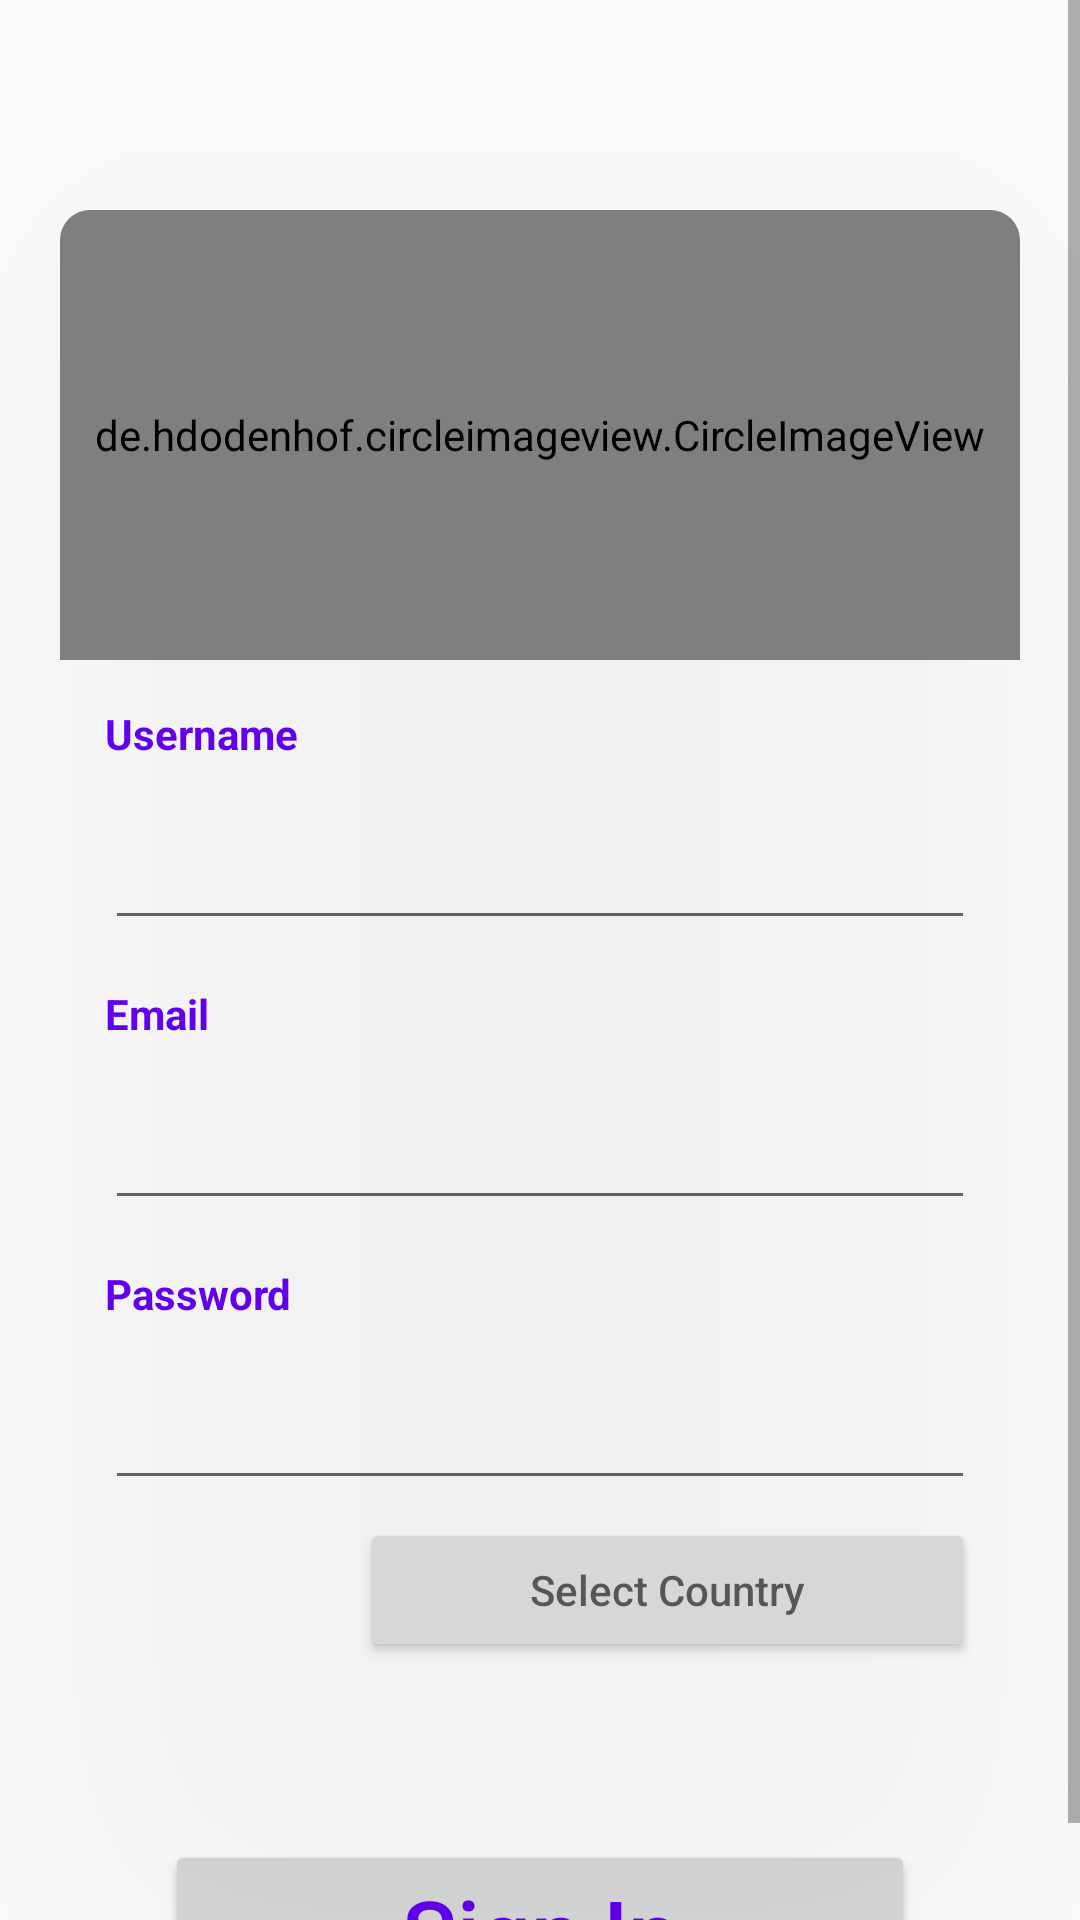

Write the Android layout XML for this screen, with the resource values it uses.
<!-- AndroidManifest.xml: application theme AppTheme -->
<!-- res/layout/content_main.xml -->
<?xml version="1.0" encoding="utf-8"?>
<RelativeLayout xmlns:android="http://schemas.android.com/apk/res/android"
    xmlns:app="http://schemas.android.com/apk/res-auto"
    xmlns:tools="http://schemas.android.com/tools"
    android:layout_width="match_parent"
    android:layout_height="match_parent"
    app:layout_behavior="@string/appbar_scrolling_view_behavior">



        <androidx.appcompat.widget.Toolbar
            android:id="@+id/toolbar"
            android:layout_width="match_parent"
            android:layout_height="100dp"
            android:elevation="10dp"
            android:theme="@style/Widget.AppCompat.Toolbar" />
        <ProgressBar
            android:id="@+id/progress_signup"
            style="?android:attr/progressBarStyleLarge"
            android:layout_width="fill_parent"
            android:visibility="invisible"
            android:progressBackgroundTint="@color/colorPrimary"
            android:layout_height="50dp"
            android:padding="3dp" />




        <ScrollView
            android:id="@+id/sv"
            android:layout_width="match_parent"
            android:layout_height="match_parent">

            <RelativeLayout
                android:id="@+id/rlayout"
                android:layout_width="match_parent"
                android:layout_height="wrap_content"
                android:layout_gravity="top"
                android:layout_marginTop="50dp">



                <androidx.cardview.widget.CardView
                    android:id="@+id/cv1"
                    android:layout_width="match_parent"
                    android:layout_height="wrap_content"
                    android:layout_margin="20dp"
                    app:cardBackgroundColor="@android:color/transparent"
                    app:cardCornerRadius="10dp"
                    app:cardElevation="500dp">



                    <RelativeLayout
                        android:layout_width="match_parent"
                        android:layout_height="wrap_content"
                        android:paddingBottom="100dp">


                        <de.hdodenhof.circleimageview.CircleImageView
                            android:id="@+id/regUserPhoto"
                            android:layout_width="match_parent"
                            android:layout_height="150dp"
                            android:layout_gravity="center_horizontal"
                            android:src="@drawable/userphoto"/>

                        <TextView
                            android:id="@+id/Usernametext"
                            android:layout_width="wrap_content"
                            android:layout_height="wrap_content"
                            android:layout_margin="15dp"
                            android:layout_below="@+id/regUserPhoto"
                            android:text="Username"
                            android:textColor="@color/colorPrimary"
                            android:textSize="14sp"
                            android:textStyle="bold" />

                        <EditText
                            android:id="@+id/username"
                            android:layout_width="match_parent"
                            android:layout_height="wrap_content"
                            android:layout_below="@+id/Usernametext"
                            android:layout_marginLeft="15dp"
                            android:layout_marginRight="15dp"
                            android:drawablePadding="30dp"
                            android:inputType="textPersonName"
                            android:padding="10dp"
                            android:autofillHints="" />


                        <TextView
                            android:id="@+id/emailtext"
                            android:layout_width="wrap_content"
                            android:layout_height="wrap_content"
                            android:layout_below="@+id/username"
                            android:layout_margin="15dp"
                            android:text="Email"
                            android:textColor="@color/colorPrimary"
                            android:textSize="14sp"
                            android:textStyle="bold" />

                        <EditText
                            android:id="@+id/email"
                            android:layout_width="match_parent"
                            android:layout_height="wrap_content"
                            android:layout_below="@+id/emailtext"
                            android:layout_marginLeft="15dp"
                            android:layout_marginRight="15dp"
                            android:drawablePadding="30dp"
                            android:inputType="textEmailAddress"
                            android:padding="10dp" />

                        <TextView
                            android:id="@+id/passwordtext"
                            android:layout_width="wrap_content"
                            android:layout_height="wrap_content"
                            android:layout_below="@+id/email"
                            android:layout_margin="15dp"
                            android:text="Password"
                            android:textColor="@color/colorPrimary"
                            android:textSize="14sp"
                            android:textStyle="bold" />

                        <EditText
                            android:id="@+id/password"
                            android:layout_width="match_parent"
                            android:layout_height="wrap_content"
                            android:layout_below="@+id/passwordtext"
                            android:layout_marginLeft="15dp"
                            android:layout_marginRight="15dp"
                            android:drawablePadding="30dp"
                            android:inputType="textPassword"
                            android:padding="10dp" />

                        <ImageView
                            android:id="@+id/img"
                            android:layout_width="45dp"
                            android:layout_height="45dp"
                            android:layout_marginTop="6dp"
                            android:layout_below="@+id/password"
                            android:layout_marginStart="15dp"
                            android:layout_marginEnd="15dp"
                            android:src="@drawable/flag_ac" />

                        <Button
                            android:id="@+id/country_Button"
                            android:layout_width="match_parent"
                            android:layout_height="wrap_content"
                            android:layout_below="@+id/password"
                            android:layout_marginStart="100dp"
                            android:layout_marginEnd="15dp"
                            android:layout_marginTop="6dp"
                            android:textColor="@android:color/black"
                            android:hint="@string/select_country"
                            android:padding="10dp" />


                    </RelativeLayout>

                </androidx.cardview.widget.CardView>

                <RelativeLayout
                    android:layout_width="wrap_content"
                    android:layout_height="wrap_content"
                    android:layout_alignStart="@+id/cv1"
                    android:layout_alignEnd="@+id/cv1"
                    android:layout_alignBottom="@+id/cv1"
                    android:layout_centerHorizontal="true"
                    android:layout_marginLeft="35dp"
                    android:layout_marginRight="35dp"
                    android:layout_marginBottom="-20dp"
                    android:elevation="10dp">

                    <Button
                        android:id="@+id/btSignin"
                        android:layout_width="match_parent"
                        android:layout_height="wrap_content"
                        android:layout_centerVertical="true"
                        android:text="Sign In"
                        android:textAllCaps="false"
                        android:textColor="@color/colorPrimary"
                        android:textSize="30sp" />


                </RelativeLayout>
            </RelativeLayout>
        </ScrollView>


    </RelativeLayout>
<!-- resources referenced by this layout -->
<resources>
  <string name="select_country">Select Country</string>
  <style name="AppTheme" parent="Theme.AppCompat.Light.DarkActionBar">
          
          <item name="colorPrimary">@color/colorPrimary</item>
          <item name="colorPrimaryDark">@color/colorPrimaryDark</item>
          <item name="colorAccent">@color/colorAccent</item>
      </style>
  <!-- not gathered from this repository: default colours our renderer supplied (Android Studio template values) -->
  <color name="colorPrimary">#FF6200EE</color>
  <color name="colorPrimaryDark">#FF3700B3</color>
  <color name="colorAccent">#FF03DAC5</color>
</resources>
